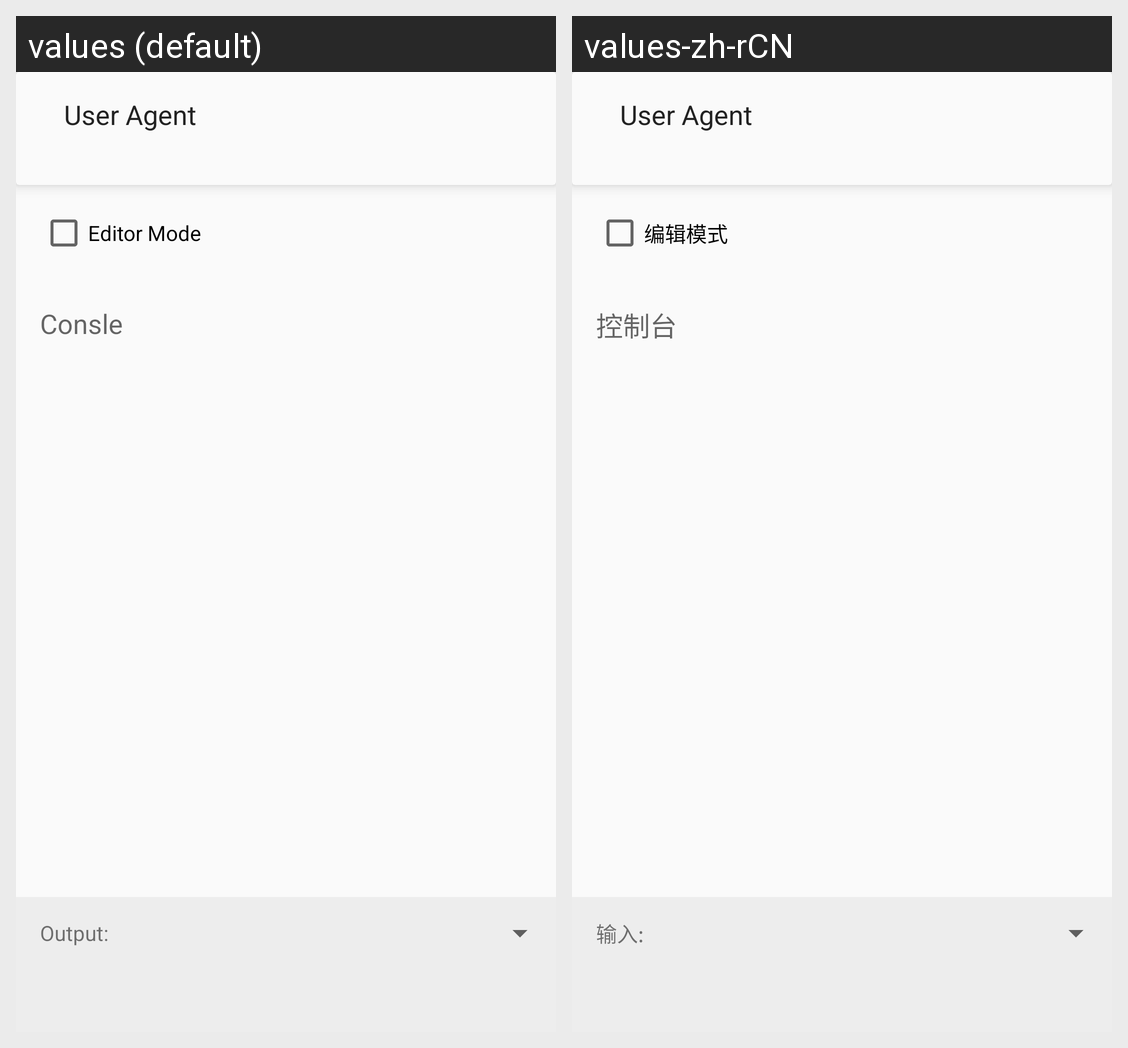

Locale-by-locale string values for the Android screen shown in this grid:
Android screen res/layout/right.xml rendered under 2 locales, left to right: values (default), values-zh-rCN. Device: Nexus 5 (rendered at 1080×1920; each locale shown at half size, 540×960, under a caption strip naming it); theme AppTheme.
Strings drawn on this screen, with the default value and each locale's value (text and hints the layout hard-codes, and strings that could not be matched under every locale, appear in the picture but are not listed):

r_useragent
  values: User Agent
  values-zh-rCN: User Agent

r_4
  values: Editor Mode
  values-zh-rCN: 编辑模式

r_1
  values: Consle
  values-zh-rCN: 控制台

type
  values: Output:
  values-zh-rCN: 输入:
